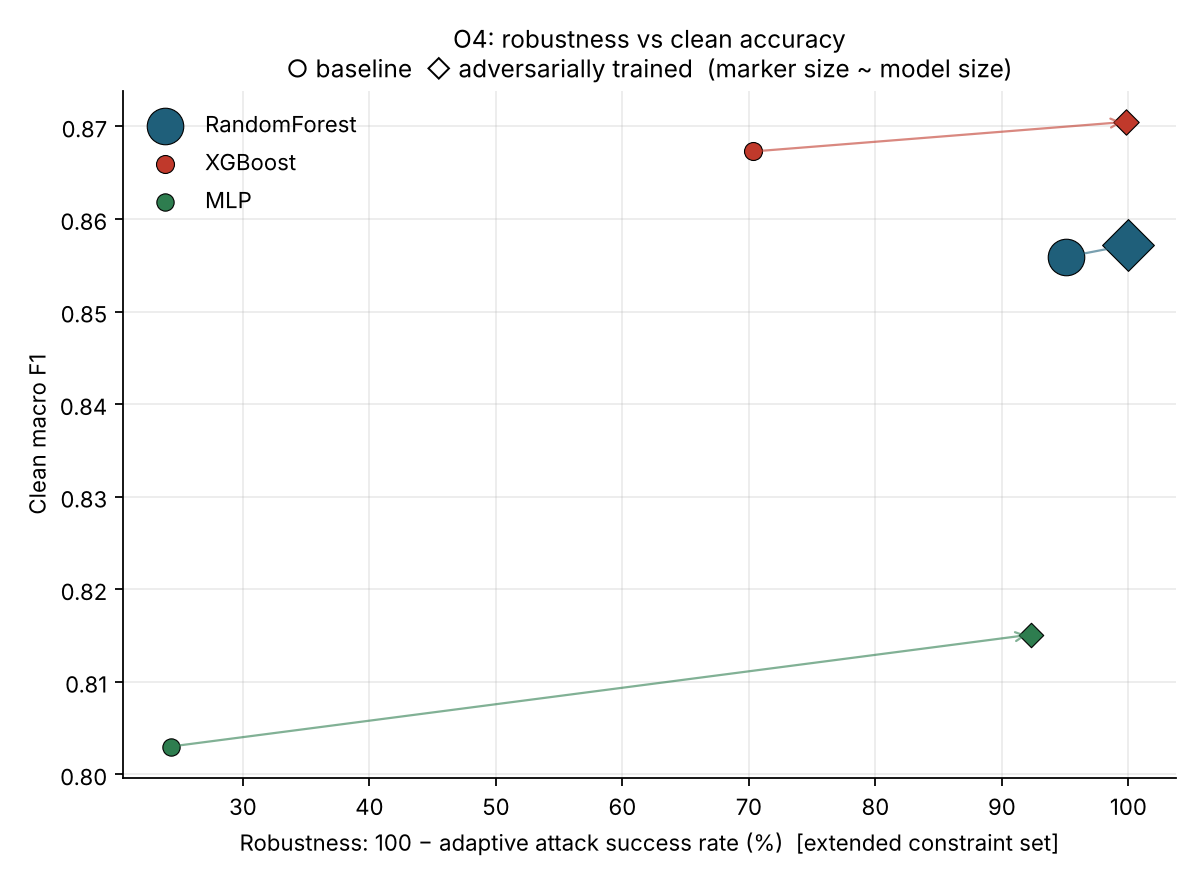

The table this chart was drawn from, first rows:
model, variant, clean_macro_f1, robustness_pct, latency_ms_per_packet, model_size_kb
RandomForest, baseline, 0.8559, 95.08, 5.305, 42049
RandomForest, defended, 0.8572, 99.98, 4.833, 42257
XGBoost, baseline, 0.8673, 70.36, 0.257, 1080
XGBoost, defended, 0.8705, 99.85, 0.271, 1086
MLP, baseline, 0.803, 24.29, 0.321, 123.4
MLP, defended, 0.8151, 92.32, 0.307, 123.1
